Dataset: isolated_obj (GitHub, aharmer/dishBugs). Classes: acari mites and ticks, amphipoda, annelida worms, araneae spiders, archaeognatha bristletails, blattodea cockroaches, carabidae ground beetles, chilopoda centipedes, coleoptera beetles, coleoptera larva, collembola springtails, diplopoda millipedes, diptera flies, formicidae ants, gastropoda snails and slugs, hymenoptera bees and wasps, isopoda woodlice, opiliones harvestmen, orthoptera grasshoppers and crickets, pseudoscorpiones false scorpions, tipulidae crane flies, vespidae wasps.

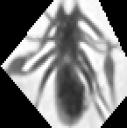
Label: pseudoscorpiones false scorpions

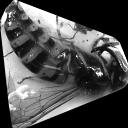
Label: vespidae wasps

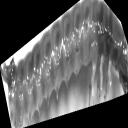
Label: coleoptera larva

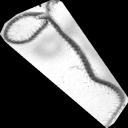
Label: chilopoda centipedes

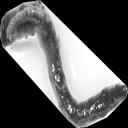
Label: annelida worms

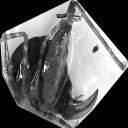
Label: orthoptera grasshoppers and crickets
